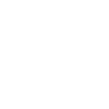
t = 0.00 s
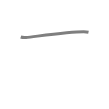
t = 0.50 s
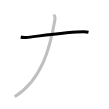
t = 1.25 s
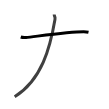
t = 1.75 s
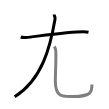
t = 2.50 s
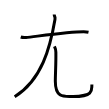
t = 3.00 s

The animated SVG that drew these frames (rendered in a browser with its animation timeline set to each time). Animation: 3 SMIL elements (animate=3); one cycle of 3.00 s.

<svg width="109px" height="109px" viewBox="0 0 px 109px" xmlns="http://www.w3.org/2000/svg" xmlns:xlink="http://www.w3.org/1999/xlink" xml:space="preserve" version="1.1"  baseProfile="full">
<path d="M20.75,37c1.37,0.49,3.88,0.63,5.25,0.49c9.75-0.98,43-5.73,57.71-5.71c2.28,0,3.65,0.23,4.79,0.48" style="fill:none;stroke:black;stroke-width:3;opacity:0">
  <animate attributeType="CSS" attributeName="opacity" from="0" to="1" begin="0s" dur="1s" repeatCount="Indefinite" fill="freeze" />
</path>
<path d="M54.2,14.5c0.12,2.11,1.26,2.04,0.77,4.91C50.25,47,42,79.75,14.67,96.67" style="fill:none;stroke:black;stroke-width:3;opacity:0">
  <animate attributeType="CSS" attributeName="opacity" from="0" to="1" begin="1s" dur="1s" repeatCount="Indefinite" fill="freeze" />
</path>
<path d="M54.48,46.37c0.74,1.57,1.33,3.42,1.38,5.83c0.2,10.79-0.53,21.77-0.53,29.11c0,17.14,8.91,15.2,17.67,15.2c9.25,0,15.34-2.21,16.64-3.46c2.75-2.64,2-3.96,2.25-8.57" style="fill:none;stroke:black;stroke-width:3;opacity:0">
  <animate attributeType="CSS" attributeName="opacity" from="0" to="1" begin="2s" dur="1s" repeatCount="Indefinite" fill="freeze" />
</path>
</svg>
